Photos from the image-classification dataset "dataset_split" in the GitHub repository hothivananh180206/doanAI. Its 4 classes are: metal, organic, paper, plastic.

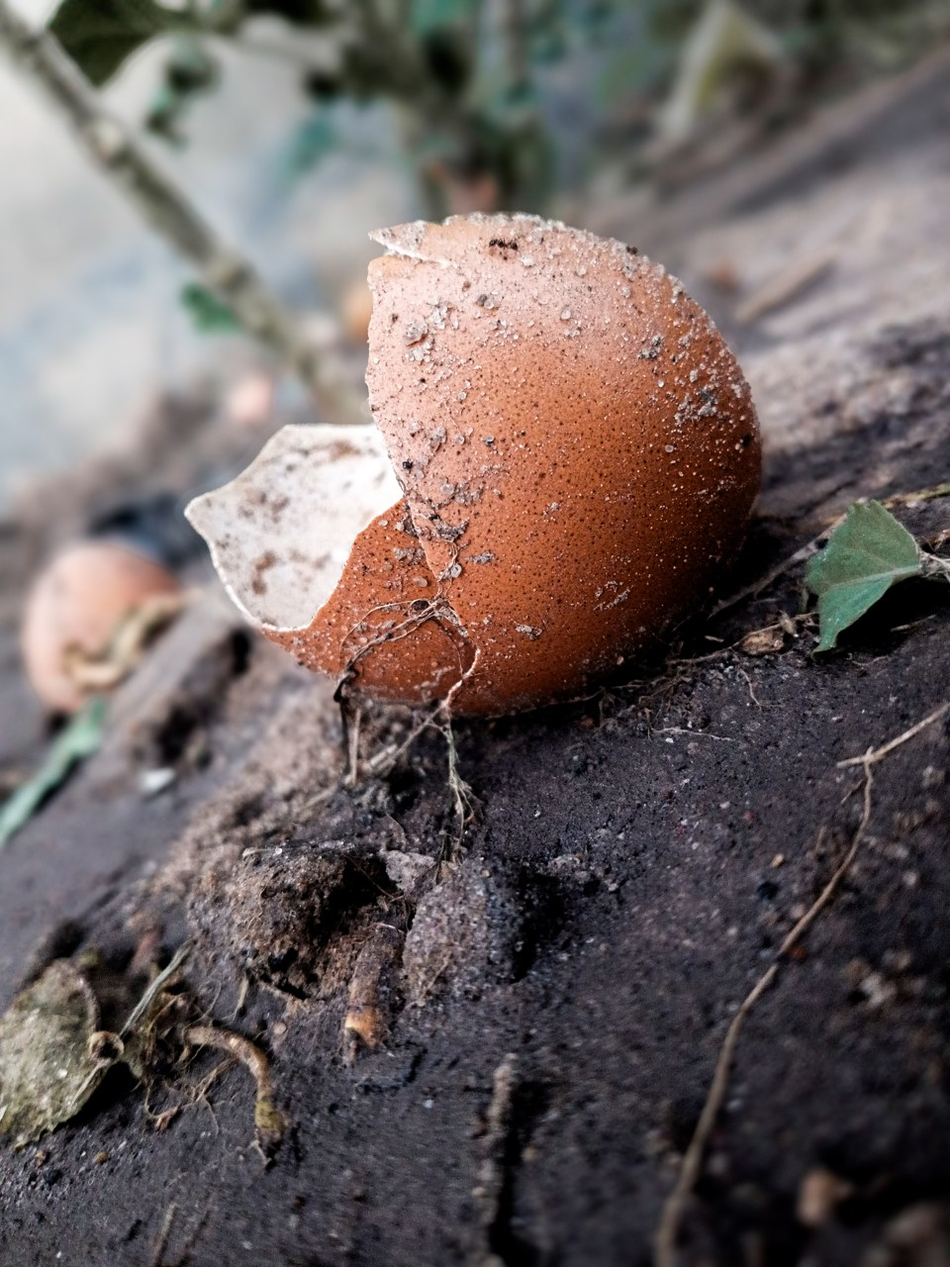
Label: organic

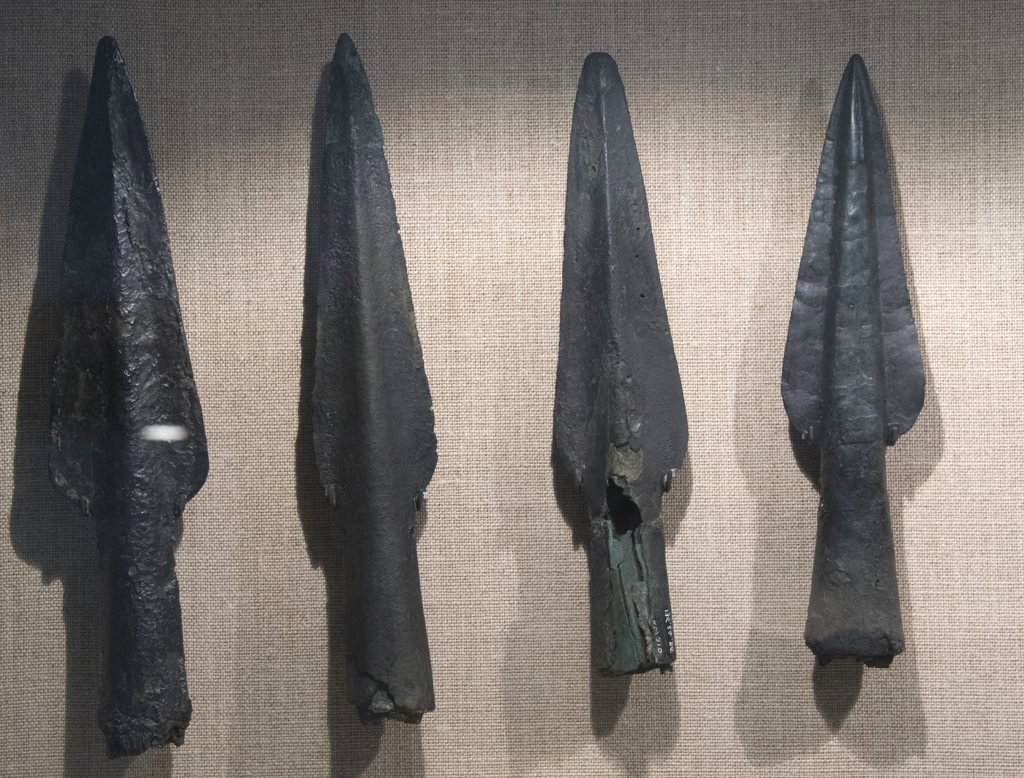
Label: metal

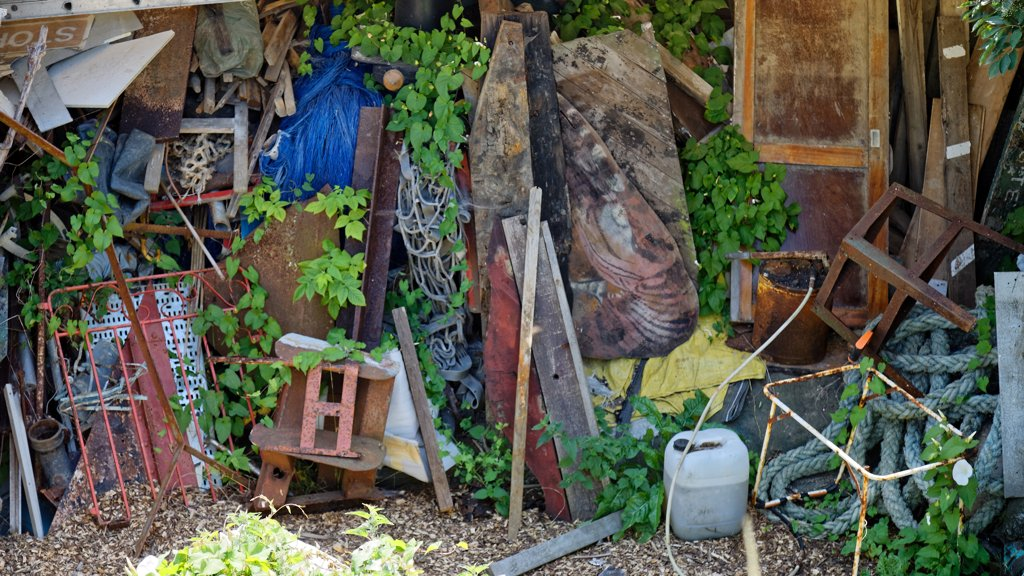
Label: metal

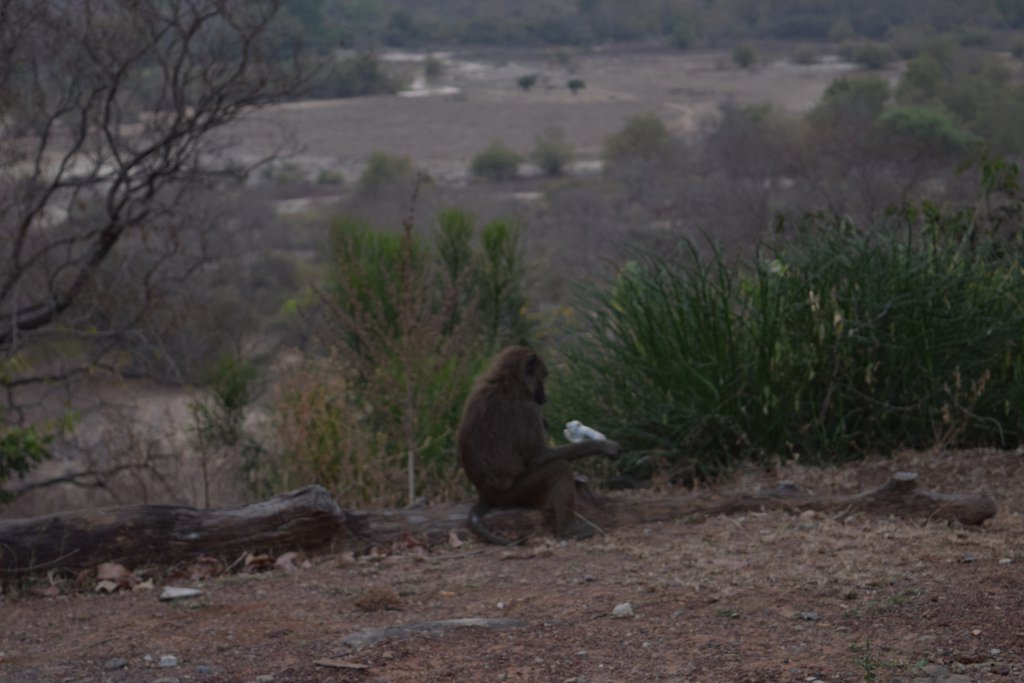
Label: plastic

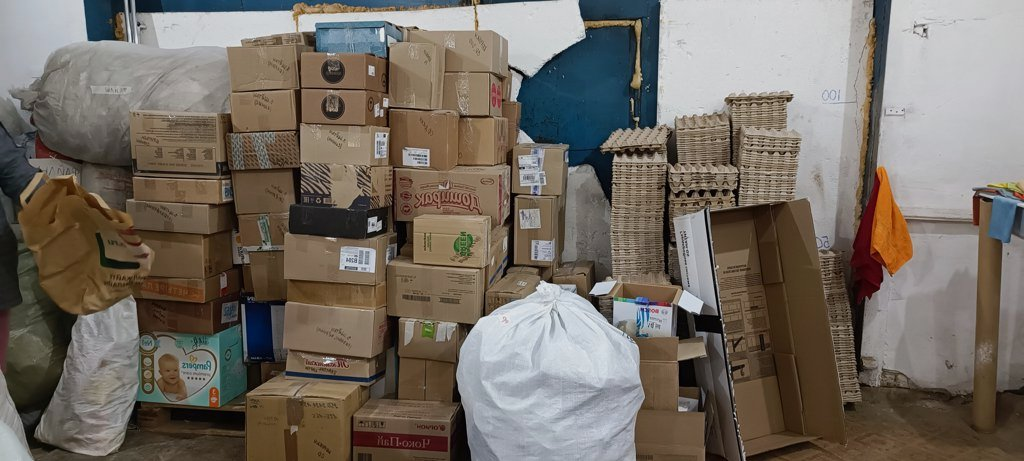
Label: paper

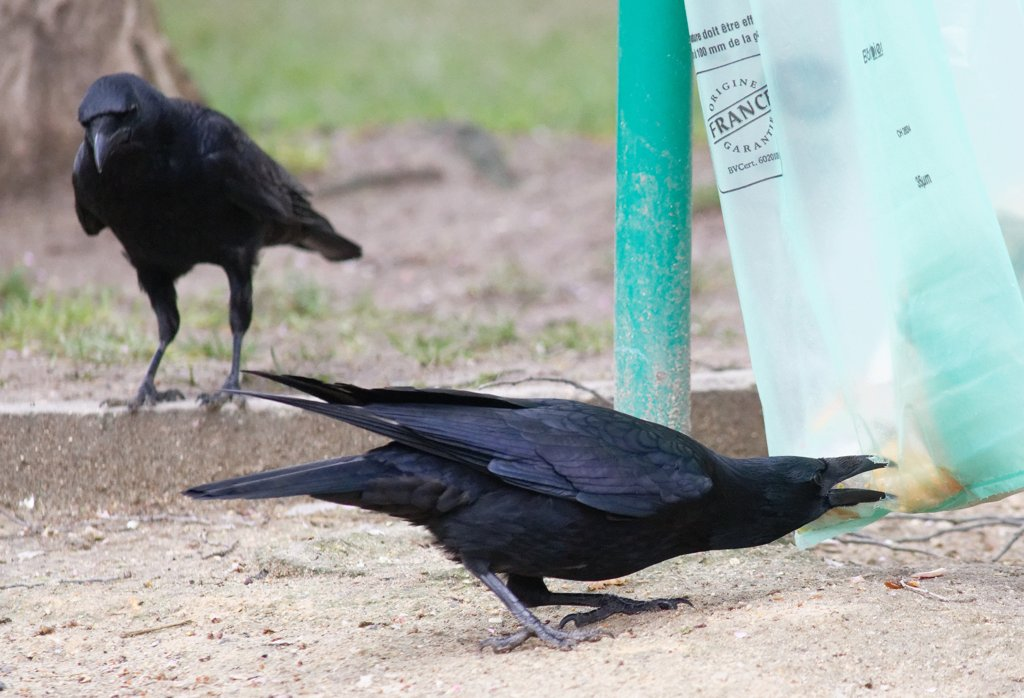
Label: plastic
